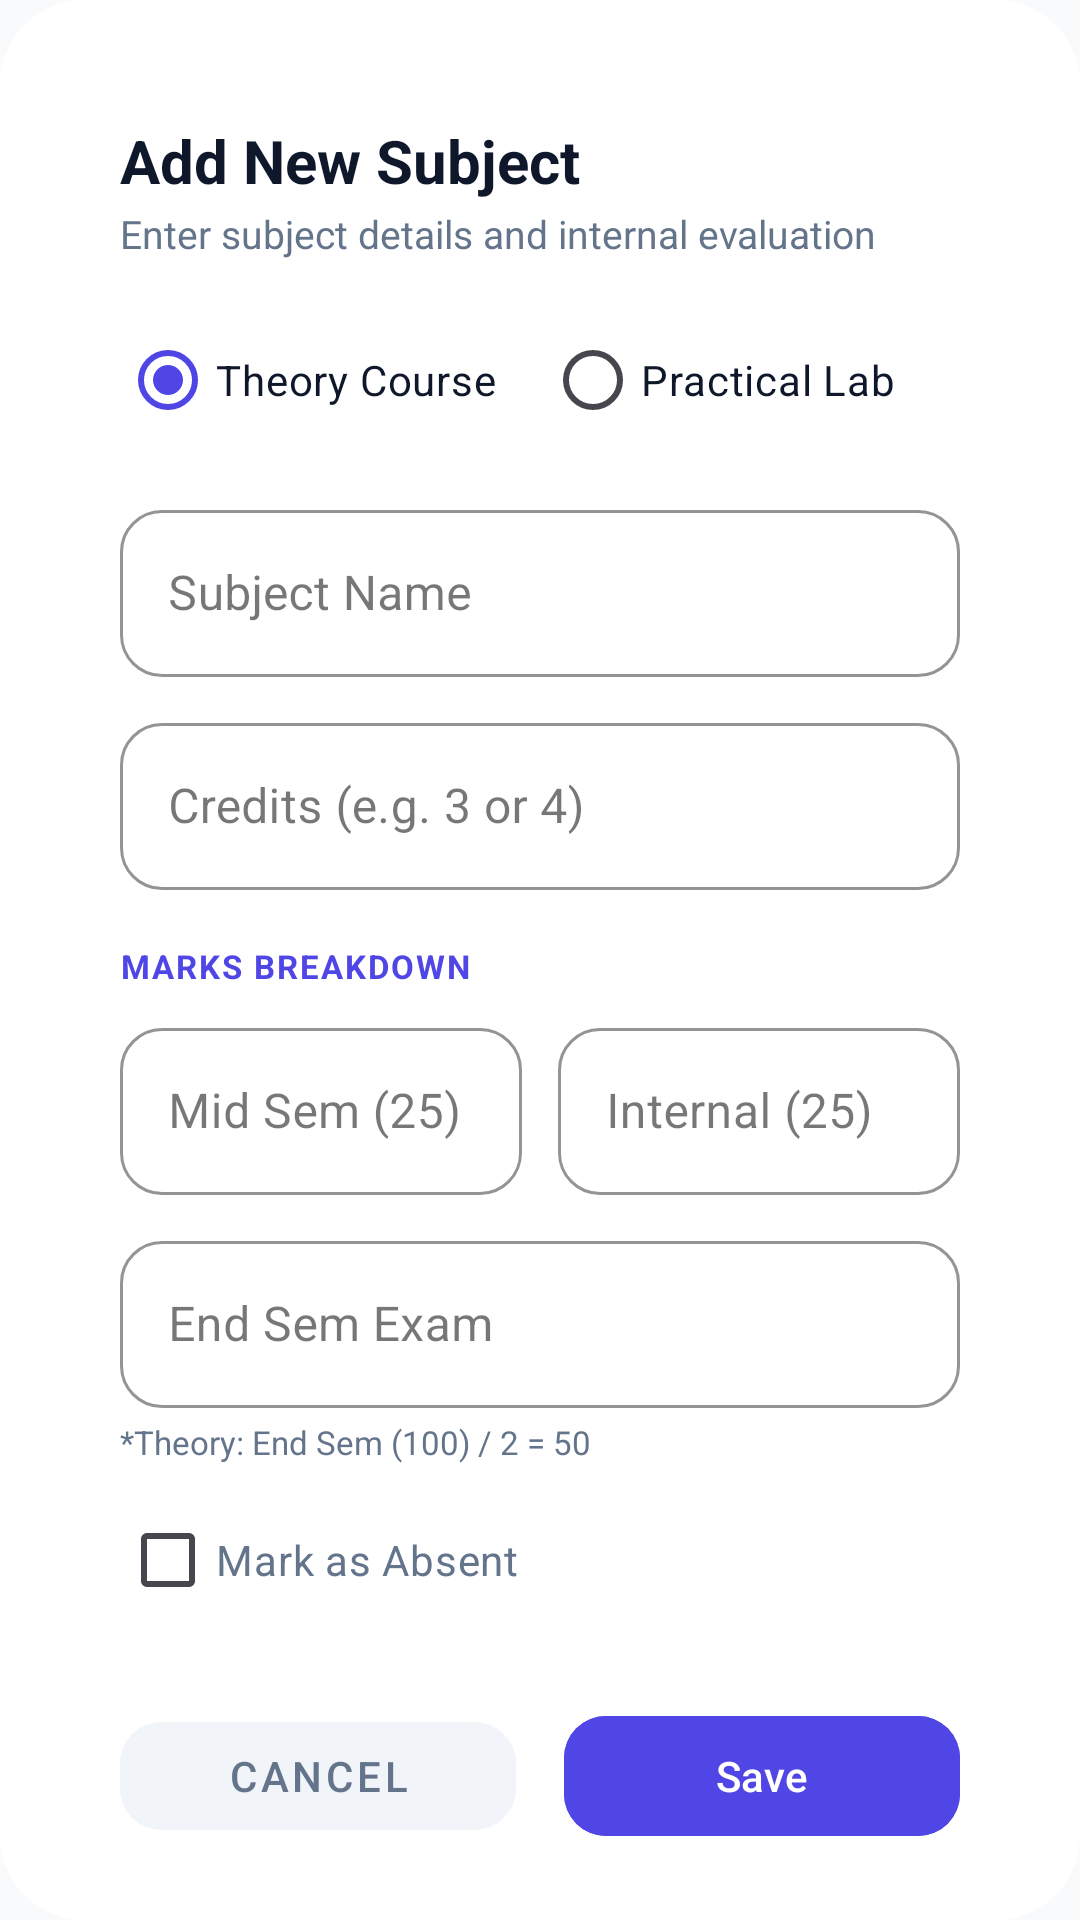

Produce the Android XML layout that renders to this screen, including the resource entries it uses.
<!-- AndroidManifest.xml: application theme Theme.CGPATracker -->
<!-- res/layout/dialog_add_subject.xml -->
<?xml version="1.0" encoding="utf-8"?>
<ScrollView xmlns:android="http://schemas.android.com/apk/res/android"
    xmlns:app="http://schemas.android.com/apk/res-auto"
    android:layout_width="match_parent"
    android:layout_height="wrap_content"
    android:background="@drawable/dialog_background">

    <LinearLayout
        android:layout_width="match_parent"
        android:layout_height="wrap_content"
        android:orientation="vertical"
        android:padding="24dp">

        <TextView
            android:id="@+id/tvDialogTitle"
            android:layout_width="wrap_content"
            android:layout_height="wrap_content"
            android:text="Add New Subject"
            android:textSize="20sp"
            android:textStyle="bold"
            android:textColor="@color/text_primary" />

        <TextView
            android:layout_width="wrap_content"
            android:layout_height="wrap_content"
            android:text="Enter subject details and internal evaluation"
            android:textSize="13sp"
            android:textColor="@color/text_secondary"
            android:layout_marginTop="2dp"
            android:layout_marginBottom="16dp" />

        
        <RadioGroup
            android:id="@+id/radioGroupType"
            android:layout_width="match_parent"
            android:layout_height="wrap_content"
            android:orientation="horizontal"
            android:layout_marginBottom="14dp">

            <RadioButton
                android:id="@+id/rbTheory"
                android:layout_width="wrap_content"
                android:layout_height="wrap_content"
                android:text="Theory Course"
                android:checked="true"
                android:textColor="@color/text_primary"
                android:buttonTint="@color/primary"
                android:layout_marginEnd="16dp" />

            <RadioButton
                android:id="@+id/rbPractical"
                android:layout_width="wrap_content"
                android:layout_height="wrap_content"
                android:text="Practical Lab"
                android:textColor="@color/text_primary"
                android:buttonTint="@color/primary" />
        </RadioGroup>

        
        <com.google.android.material.textfield.TextInputLayout
            style="@style/Widget.MaterialComponents.TextInputLayout.OutlinedBox"
            android:layout_width="match_parent"
            android:layout_height="wrap_content"
            app:boxCornerRadiusTopStart="14dp"
            app:boxCornerRadiusTopEnd="14dp"
            app:boxCornerRadiusBottomStart="14dp"
            app:boxCornerRadiusBottomEnd="14dp"
            app:boxStrokeColor="@color/primary"
            android:hint="Subject Name">

            <com.google.android.material.textfield.TextInputEditText
                android:id="@+id/etSubjectName"
                android:layout_width="match_parent"
                android:layout_height="wrap_content"
                android:textColor="@color/text_primary"
                android:inputType="textCapWords" />
        </com.google.android.material.textfield.TextInputLayout>

        
        <com.google.android.material.textfield.TextInputLayout
            style="@style/Widget.MaterialComponents.TextInputLayout.OutlinedBox"
            android:layout_width="match_parent"
            android:layout_height="wrap_content"
            android:layout_marginTop="10dp"
            app:boxCornerRadiusTopStart="14dp"
            app:boxCornerRadiusTopEnd="14dp"
            app:boxCornerRadiusBottomStart="14dp"
            app:boxCornerRadiusBottomEnd="14dp"
            app:boxStrokeColor="@color/primary"
            android:hint="Credits (e.g. 3 or 4)">

            <com.google.android.material.textfield.TextInputEditText
                android:id="@+id/etCredits"
                android:layout_width="match_parent"
                android:layout_height="wrap_content"
                android:textColor="@color/text_primary"
                android:inputType="number" />
        </com.google.android.material.textfield.TextInputLayout>

        
        <TextView
            android:layout_width="wrap_content"
            android:layout_height="wrap_content"
            android:text="MARKS BREAKDOWN"
            android:textSize="11sp"
            android:textStyle="bold"
            android:letterSpacing="0.06"
            android:layout_marginTop="18dp"
            android:textColor="@color/primary" />

        
        <LinearLayout
            android:id="@+id/layoutTheoryMarks"
            android:layout_width="match_parent"
            android:layout_height="wrap_content"
            android:orientation="horizontal"
            android:layout_marginTop="8dp">

            <com.google.android.material.textfield.TextInputLayout
                style="@style/Widget.MaterialComponents.TextInputLayout.OutlinedBox"
                android:layout_width="0dp"
                android:layout_height="wrap_content"
                android:layout_weight="1"
                android:layout_marginEnd="6dp"
                app:boxCornerRadiusTopStart="14dp"
                app:boxCornerRadiusTopEnd="14dp"
                app:boxCornerRadiusBottomStart="14dp"
                app:boxCornerRadiusBottomEnd="14dp"
                app:boxStrokeColor="@color/primary"
                android:hint="Mid Sem (25)">

                <com.google.android.material.textfield.TextInputEditText
                    android:id="@+id/etMidSem"
                    android:layout_width="match_parent"
                    android:layout_height="wrap_content"
                    android:textColor="@color/text_primary"
                    android:inputType="number" />
            </com.google.android.material.textfield.TextInputLayout>

            <com.google.android.material.textfield.TextInputLayout
                style="@style/Widget.MaterialComponents.TextInputLayout.OutlinedBox"
                android:layout_width="0dp"
                android:layout_height="wrap_content"
                android:layout_weight="1"
                android:layout_marginStart="6dp"
                app:boxCornerRadiusTopStart="14dp"
                app:boxCornerRadiusTopEnd="14dp"
                app:boxCornerRadiusBottomStart="14dp"
                app:boxCornerRadiusBottomEnd="14dp"
                app:boxStrokeColor="@color/primary"
                android:hint="Internal (25)">

                <com.google.android.material.textfield.TextInputEditText
                    android:id="@+id/etInternal"
                    android:layout_width="match_parent"
                    android:layout_height="wrap_content"
                    android:textColor="@color/text_primary"
                    android:inputType="number" />
            </com.google.android.material.textfield.TextInputLayout>
        </LinearLayout>

        
        <LinearLayout
            android:id="@+id/layoutPracticalMarks"
            android:layout_width="match_parent"
            android:layout_height="wrap_content"
            android:orientation="vertical"
            android:visibility="gone"
            android:layout_marginTop="8dp">

            <com.google.android.material.textfield.TextInputLayout
                style="@style/Widget.MaterialComponents.TextInputLayout.OutlinedBox"
                android:layout_width="match_parent"
                android:layout_height="wrap_content"
                app:boxCornerRadiusTopStart="14dp"
                app:boxCornerRadiusTopEnd="14dp"
                app:boxCornerRadiusBottomStart="14dp"
                app:boxCornerRadiusBottomEnd="14dp"
                app:boxStrokeColor="@color/primary"
                android:hint="Internal Assessment (50)">

                <com.google.android.material.textfield.TextInputEditText
                    android:id="@+id/etInternalPractical"
                    android:layout_width="match_parent"
                    android:layout_height="wrap_content"
                    android:textColor="@color/text_primary"
                    android:inputType="number" />
            </com.google.android.material.textfield.TextInputLayout>
        </LinearLayout>

        
        <com.google.android.material.textfield.TextInputLayout
            style="@style/Widget.MaterialComponents.TextInputLayout.OutlinedBox"
            android:layout_width="match_parent"
            android:layout_height="wrap_content"
            android:layout_marginTop="10dp"
            app:boxCornerRadiusTopStart="14dp"
            app:boxCornerRadiusTopEnd="14dp"
            app:boxCornerRadiusBottomStart="14dp"
            app:boxCornerRadiusBottomEnd="14dp"
            app:boxStrokeColor="@color/primary"
            android:hint="End Sem Exam">

            <com.google.android.material.textfield.TextInputEditText
                android:id="@+id/etEndSem"
                android:layout_width="match_parent"
                android:layout_height="wrap_content"
                android:textColor="@color/text_primary"
                android:inputType="number" />
        </com.google.android.material.textfield.TextInputLayout>

        <TextView
            android:id="@+id/tvMarksHint"
            android:layout_width="wrap_content"
            android:layout_height="wrap_content"
            android:text="*Theory: End Sem (100) / 2 = 50"
            android:textSize="11sp"
            android:textColor="@color/text_secondary"
            android:layout_marginTop="4dp" />

        <CheckBox
            android:id="@+id/cbAbsent"
            android:layout_width="wrap_content"
            android:layout_height="wrap_content"
            android:text="Mark as Absent"
            android:textColor="@color/text_secondary"
            android:buttonTint="@color/primary"
            android:layout_marginTop="8dp" />

        
        <LinearLayout
            android:layout_width="match_parent"
            android:layout_height="wrap_content"
            android:layout_marginTop="24dp"
            android:orientation="horizontal">

            <com.google.android.material.button.MaterialButton
                android:id="@+id/btnCancelSubject"
                android:layout_width="0dp"
                android:layout_height="48dp"
                android:layout_weight="1"
                android:layout_marginEnd="8dp"
                android:text="Cancel"
                android:textColor="@color/text_secondary"
                android:backgroundTint="@color/surface_variant"
                app:cornerRadius="14dp"
                style="@style/Widget.MaterialComponents.Button.UnelevatedButton" />

            <com.google.android.material.button.MaterialButton
                android:id="@+id/btnSaveSubject"
                android:layout_width="0dp"
                android:layout_height="48dp"
                android:layout_weight="1"
                android:layout_marginStart="8dp"
                android:text="Save"
                android:textColor="#FFFFFF"
                android:backgroundTint="@color/primary"
                app:cornerRadius="14dp" />
        </LinearLayout>
    </LinearLayout>
</ScrollView>
<!-- resources referenced by this layout -->
<resources>
  <color name="primary">#4F46E5</color>
  <color name="surface_variant">#F1F5F9</color>
  <color name="text_primary">#0F172A</color>
  <color name="text_secondary">#64748B</color>
  <!-- drawable dialog_background (drawable) -->
  <?xml version="1.0" encoding="utf-8"?>
  <shape xmlns:android="http://schemas.android.com/apk/res/android">
      <solid android:color="#FFFFFF" />
      <corners android:radius="28dp" />
      <padding android:left="16dp" android:right="16dp" android:top="16dp" android:bottom="16dp"/>
  </shape>
  <style name="Theme.CGPATracker" parent="Base.Theme.CGPATracker" />
  <style name="Base.Theme.CGPATracker" parent="Theme.Material3.DayNight.NoActionBar">
          <item name="colorPrimary">@color/primary</item>
          <item name="colorSecondary">@color/primary_light</item>
          <item name="android:statusBarColor">@color/background</item>
          <item name="android:windowLightStatusBar">true</item>
          <item name="android:windowBackground">@color/background</item>
          <item name="bottomSheetDialogTheme">@style/CustomBottomSheetDialogTheme</item>
      </style>
  <color name="primary_light">#6366F1</color>
  <color name="background">#F8FAFC</color>
  <style name="CustomBottomSheetDialogTheme" parent="Theme.MaterialComponents.Light.BottomSheetDialog">
          <item name="bottomSheetStyle">@style/CustomBottomSheetStyle</item>
      </style>
  <style name="CustomBottomSheetStyle" parent="Widget.Design.BottomSheet.Modal">
          <item name="android:background">@android:color/transparent</item>
      </style>
</resources>
